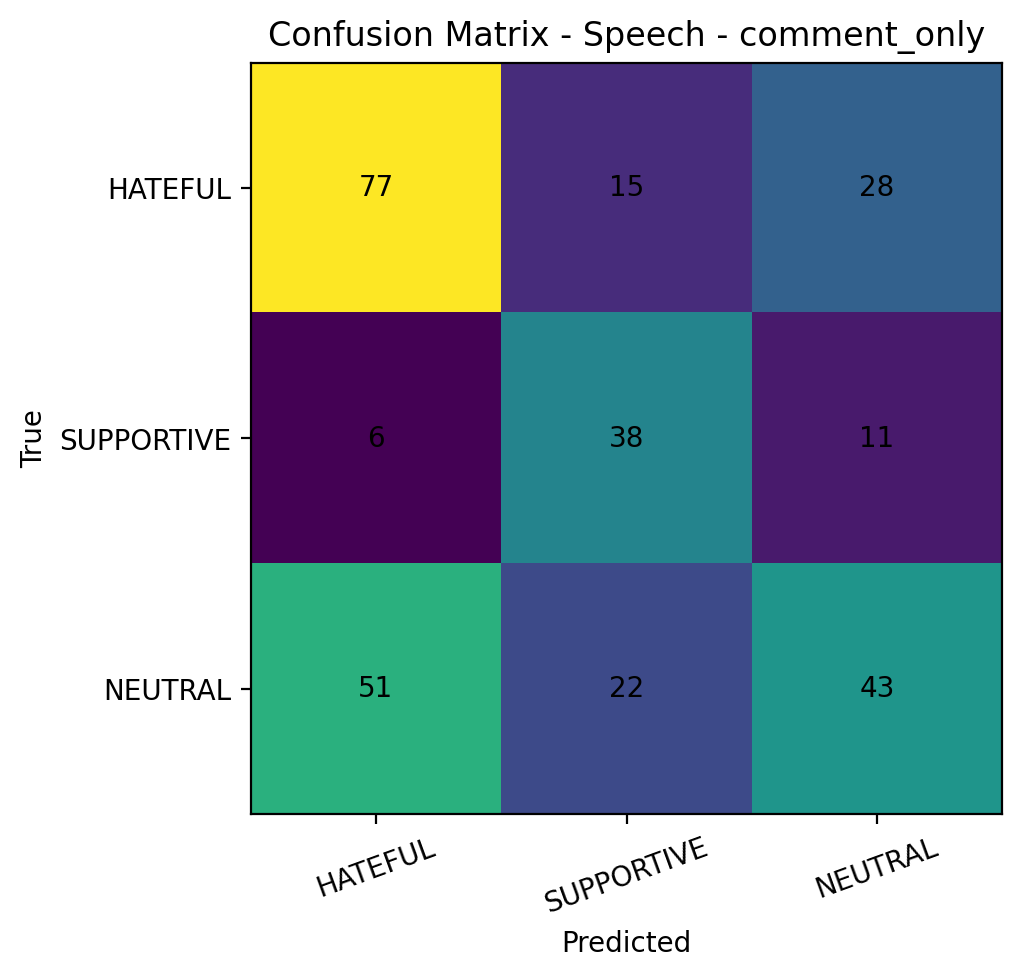

The table this chart was drawn from, first rows:
, pred_HATEFUL, pred_SUPPORTIVE, pred_NEUTRAL
true_HATEFUL, 77, 15, 28
true_SUPPORTIVE, 6, 38, 11
true_NEUTRAL, 51, 22, 43
